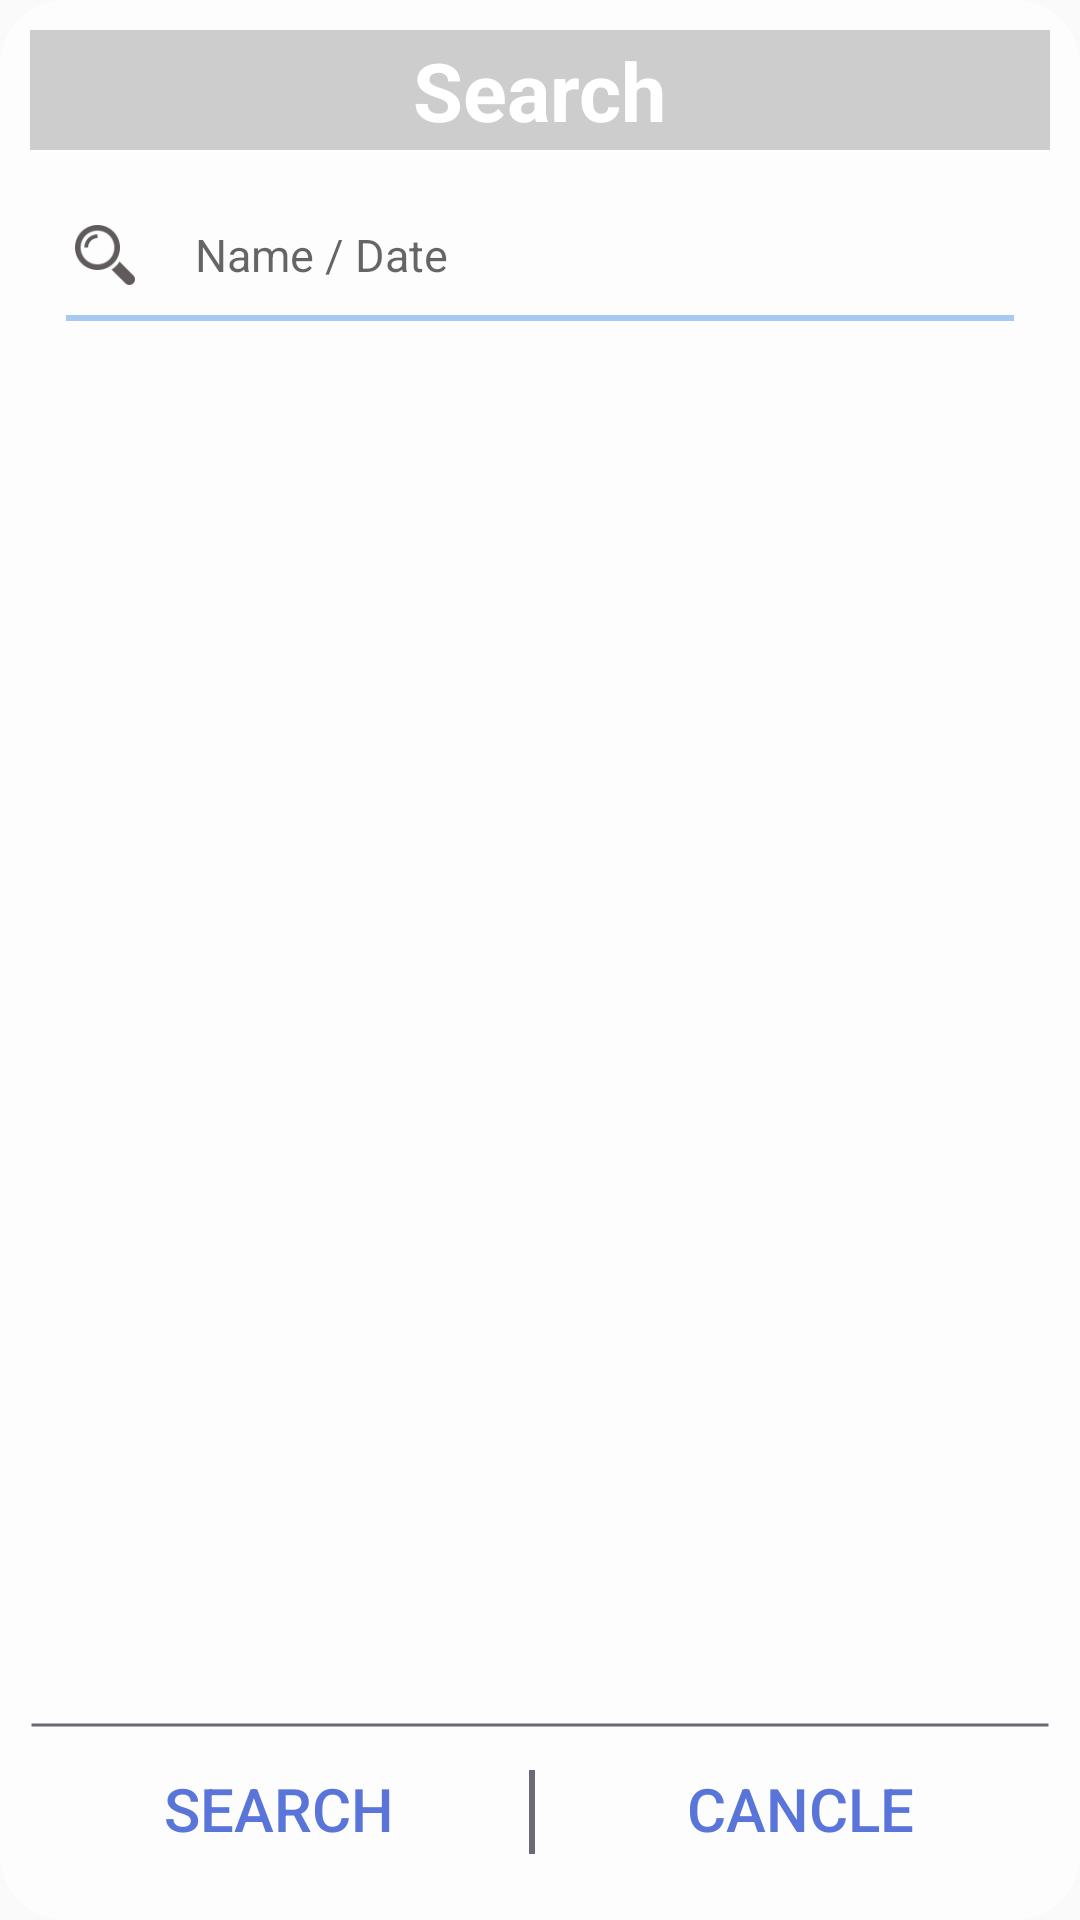

Android layout source for this screen:
<!-- AndroidManifest.xml: application theme AppTheme -->
<!-- res/layout/searchaleartdialoge.xml -->
<?xml version="1.0" encoding="utf-8"?>
<LinearLayout xmlns:android="http://schemas.android.com/apk/res/android"
    android:layout_width="350dp"
    android:layout_height="180dp"
    android:orientation="vertical"
    android:background="@drawable/roundedrectangleshape"
    >
    <RelativeLayout
        android:layout_width="match_parent"
        android:layout_height="40dp"
        android:background="#32060606"
        android:id="@+id/birthdaypannel">
        <TextView
            android:layout_width="wrap_content"
            android:layout_height="wrap_content"
            android:text="Search"
            android:textColor="#ffffff"
            android:textSize="27dp"
            android:textStyle="bold"
            android:layout_centerInParent="true"/>

    </RelativeLayout>
<LinearLayout
    android:layout_width="match_parent"
    android:layout_height="wrap_content"
    android:orientation="horizontal"
    android:layout_marginTop="15dp">
    <ImageView
        android:layout_width="20dp"
        android:layout_height="20dp"
        android:src="@drawable/search_icon_blk"
        android:layout_gravity="center_vertical"
        android:layout_marginLeft="15dp"/>
    <EditText
        android:layout_width="match_parent"
        android:layout_height="40dp"
        android:hint="Name / Date"
        android:textSize="15dp"

        android:paddingLeft="20dp"
        android:id="@+id/editText"
        android:background="#0affffff" />
</LinearLayout>


    <ImageView
        android:layout_width="match_parent"
        android:layout_height="2dp"
        android:layout_marginLeft="12dp"
        android:layout_marginRight="12dp"
        android:background="#cb92bef2"/>

    <LinearLayout
        android:layout_width="match_parent"
        android:layout_height="fill_parent"
        android:orientation="vertical"
        android:gravity="bottom"
        >
        <ImageView
            android:layout_width="match_parent"
            android:layout_height="30dp"
            android:src="@drawable/lineshape"/>

        <LinearLayout
            android:layout_width="match_parent"
            android:layout_height="28dp"
            android:layout_marginBottom="12dp"
            android:gravity="bottom"
            android:orientation="horizontal">
            <Button
                android:layout_width="0dp"
                android:layout_height="30dp"
                android:layout_weight="1"
                android:id="@+id/birthday_done_button"
                android:background="#00ffffff"
                android:text="SEARCH"
                android:textColor="#5975da"
                android:textSize="20dp"
                android:gravity="center"
                />
            <ImageView
                android:layout_width="2dp"
                android:layout_height="fill_parent"
                android:src="#9602021a"/>
            <Button
                android:layout_width="0dp"
                android:layout_height="30dp"
                android:layout_weight="1"
                android:id="@+id/birthday_cancle_button"
                android:background="#00587ad6"
                android:text="CANCLE"
                android:textColor="#5975da"
                android:textSize="20dp"
                android:gravity="center"
                android:layout_marginLeft="5dp"

                />
        </LinearLayout>
    </LinearLayout>

</LinearLayout>
<!-- resources referenced by this layout -->
<resources>
  <!-- drawable lineshape (drawable) -->
  <?xml version="1.0" encoding="utf-8"?>
  <shape xmlns:android="http://schemas.android.com/apk/res/android" android:shape="line">
      <stroke android:width="1dp" android:color="#9602021a" />
  
      <size android:height="10dp" />
  </shape>
  <!-- drawable roundedrectangleshape (drawable) -->
  <?xml version="1.0" encoding="utf-8"?>
  <shape
      xmlns:android="http://schemas.android.com/apk/res/android"
      android:shape="rectangle">
  
      
      <solid
          android:color="#b1ffffff" >
      </solid>
  
      
  
  
      
      <padding
          android:left="10dp"
          android:top="10dp"
          android:right="10dp"
          android:bottom="10dp"    >
      </padding>
  
      
      <corners
          android:radius="22dp"   >
      </corners>
  
  </shape>
  <!-- drawable search_icon_blk: png bitmap (drawable, 4224 bytes) -->
  <style name="AppTheme" parent="Theme.AppCompat.Light.DarkActionBar">
          
          <item name="colorPrimary">@color/colorPrimary</item>
          <item name="colorPrimaryDark">@color/colorPrimaryDark</item>
          <item name="colorAccent">@color/colorAccent</item>
      </style>
  <!-- not gathered from this repository: default colours our renderer supplied (Android Studio template values) -->
  <color name="colorPrimary">#FF6200EE</color>
  <color name="colorPrimaryDark">#FF3700B3</color>
  <color name="colorAccent">#FF03DAC5</color>
</resources>
